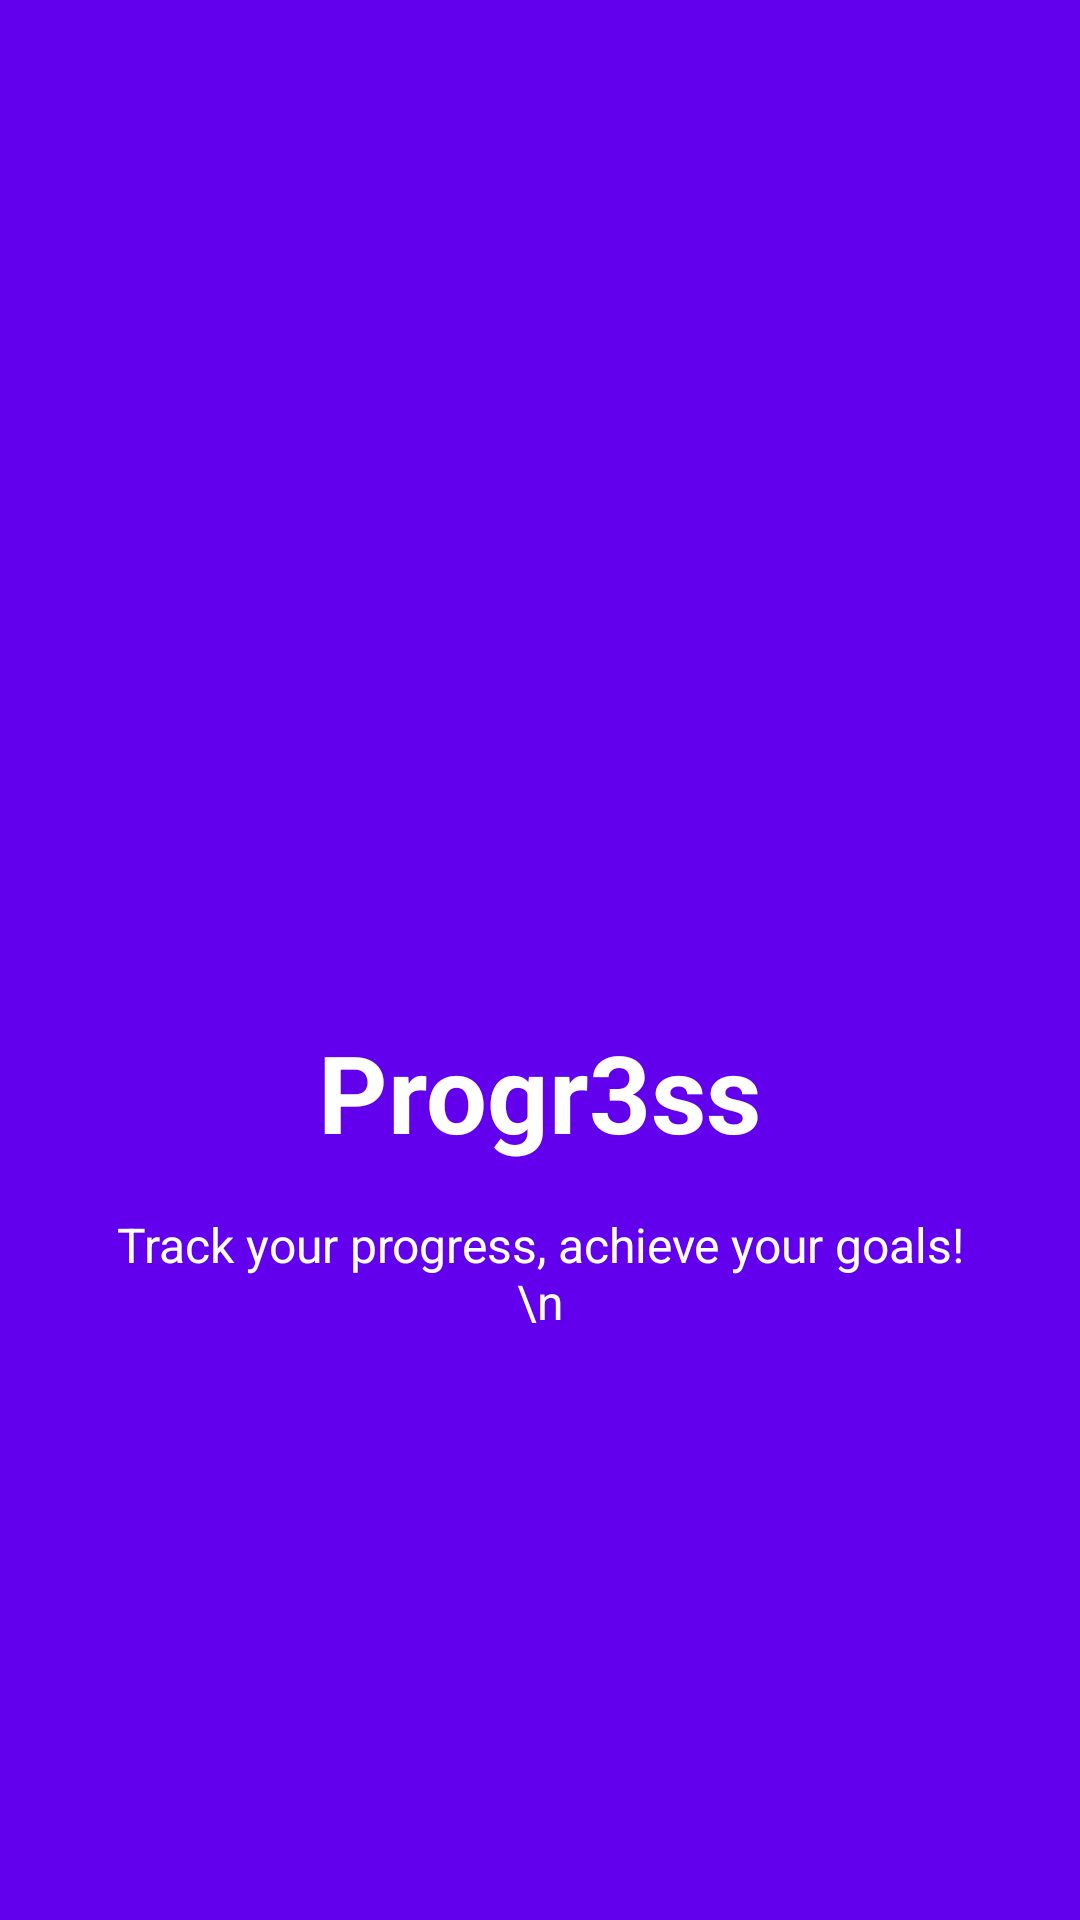

Produce the Android XML layout that renders to this screen, including the resource entries it uses.
<!-- AndroidManifest.xml: activity theme Theme.SplashScreen -->
<!-- res/layout/activity_splash.xml -->
<?xml version="1.0" encoding="utf-8"?>
<androidx.constraintlayout.widget.ConstraintLayout xmlns:android="http://schemas.android.com/apk/res/android"
    xmlns:app="http://schemas.android.com/apk/res-auto"
    xmlns:tools="http://schemas.android.com/tools"
    android:id="@+id/main"
    android:layout_width="match_parent"
    android:layout_height="match_parent"
    android:background="#FF6200EE"
    tools:context=".splash.SplashActivity">

    <ImageView
        android:id="@+id/imageViewLogo"
        android:layout_width="120dp"
        android:layout_height="120dp"
        android:layout_marginBottom="24dp"
        android:background="@drawable/ic_launcher_background"
        android:src="@drawable/ic_launcher_foreground"
        app:layout_constraintBottom_toTopOf="@+id/textViewAppName"
        app:layout_constraintEnd_toEndOf="parent"
        app:layout_constraintStart_toStartOf="parent"
        app:layout_constraintTop_toTopOf="parent"
        app:layout_constraintVertical_chainStyle="packed" />

    <TextView
        android:id="@+id/textViewAppName"
        android:layout_width="wrap_content"
        android:layout_height="wrap_content"
        android:layout_marginBottom="16dp"
        android:text="Progr3ss"
        android:textColor="@android:color/white"
        android:textSize="36sp"
        android:textStyle="bold"
        app:layout_constraintBottom_toTopOf="@+id/textViewDescription"
        app:layout_constraintEnd_toEndOf="parent"
        app:layout_constraintStart_toStartOf="parent"
        app:layout_constraintTop_toBottomOf="@+id/imageViewLogo" />

    <TextView
        android:id="@+id/textViewDescription"
        android:layout_width="0dp"
        android:layout_height="wrap_content"
        android:layout_marginStart="32dp"
        android:layout_marginEnd="32dp"
        android:text="Track your progress, achieve your goals!\n"
        android:textAlignment="center"
        android:textColor="@android:color/white"
        android:textSize="16sp"
        app:layout_constraintBottom_toBottomOf="parent"
        app:layout_constraintEnd_toEndOf="parent"
        app:layout_constraintStart_toStartOf="parent"
        app:layout_constraintTop_toBottomOf="@+id/textViewAppName" />

</androidx.constraintlayout.widget.ConstraintLayout>
<!-- resources referenced by this layout -->
<resources>
  <style name="Theme.SplashScreen" parent="Theme.MaterialComponents.DayNight.NoActionBar">
          <item name="android:windowNoTitle">true</item>
          <item name="android:windowActionBar">false</item>
          <item name="android:windowFullscreen">true</item>
          <item name="android:windowBackground">#FF6200EE</item>
          <item name="android:statusBarColor">#FF6200EE</item>
      </style>
</resources>
